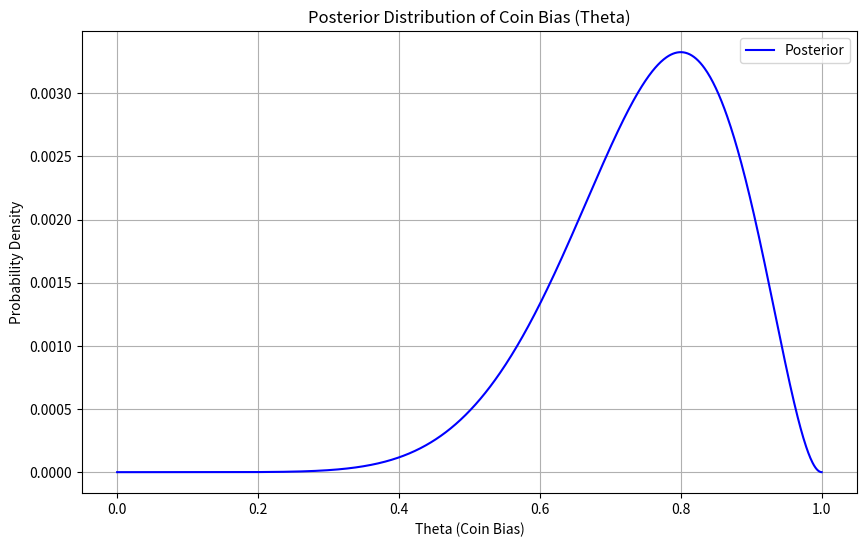

This figure's Python source:
import numpy as np
import matplotlib.pyplot as plt

# Step 1: Define the prior
def uniform_prior(theta):
    """
    Uniform prior: All values of theta (coin bias) are equally likely.
    """
    return 1 if 0 <= theta <= 1 else 0

# Step 2: Define the likelihood
def likelihood(theta, data):
    """
    Likelihood function: P(Data | Theta)
    Binomial likelihood: P(Data | Theta) = Theta^H * (1 - Theta)^T
    where H = number of heads, T = number of tails
    """
    heads = sum(data)
    tails = len(data) - heads
    return (theta ** heads) * ((1 - theta) ** tails)

# Step 3: Define the posterior (unnormalized)
def posterior(theta, data):
    """
    Posterior (unnormalized): P(Theta | Data) = P(Data | Theta) * P(Theta)
    """
    return likelihood(theta, data) * uniform_prior(theta)

# Step 4: Generate data
# Observed coin flips: 1 = heads, 0 = tails
data = [1, 1, 1, 0, 1, 1, 0, 1, 1, 1]  # 7 heads, 3 tails

# Step 5: Compute posterior for a range of theta values
theta_values = np.linspace(0, 1, 1000)  # Range of possible coin biases
posterior_values = np.array([posterior(theta, data) for theta in theta_values])

# Normalize the posterior (to make it a valid probability distribution)
posterior_values /= posterior_values.sum()

# Step 6: Plot the posterior distribution
plt.figure(figsize=(10, 6))
plt.plot(theta_values, posterior_values, label="Posterior", color="blue")
plt.title("Posterior Distribution of Coin Bias (Theta)")
plt.xlabel("Theta (Coin Bias)")
plt.ylabel("Probability Density")
plt.legend()
plt.grid()
plt.show()